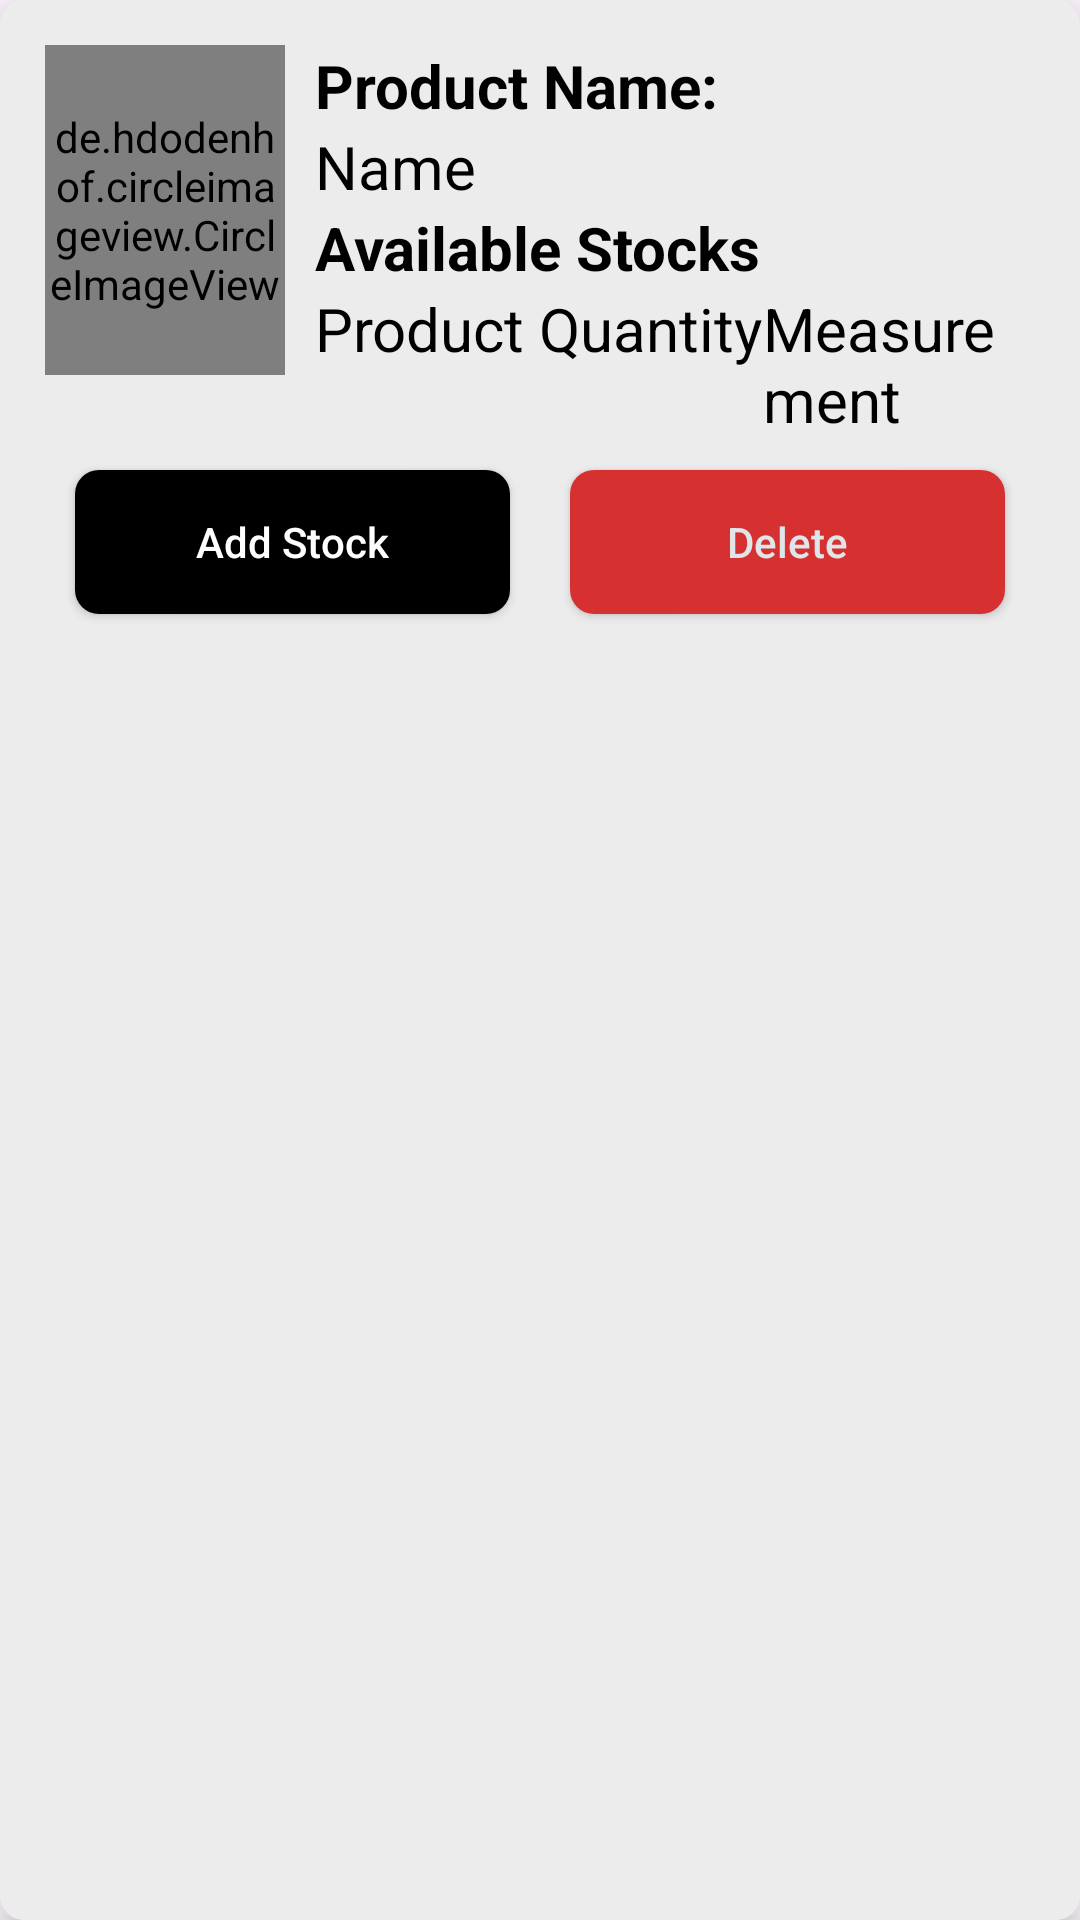

Android layout source for this screen:
<!-- AndroidManifest.xml: application theme Theme.CofTea -->
<!-- res/layout/main_item.xml -->
<?xml version="1.0" encoding="utf-8"?>
<LinearLayout xmlns:android="http://schemas.android.com/apk/res/android"
    android:layout_width="match_parent"
    android:layout_height="wrap_content"
    xmlns:app="http://schemas.android.com/apk/res-auto"
    android:orientation="vertical"
    android:background="@drawable/product_item_background"
    android:padding="15dp"
    android:layout_marginTop="30dp"
    android:elevation="6dp"
    android:clipToPadding="false"
    android:clipChildren="false">

    <LinearLayout
        android:layout_width="match_parent"
        android:layout_height="wrap_content"
        android:orientation="horizontal">

        <de.hdodenhof.circleimageview.CircleImageView
            android:id="@+id/img1"
            android:layout_width="80dp"
            android:layout_height="110dp"
            android:src="@mipmap/ic_launcher"
            app:civ_border_color="#FF000000"
            android:layout_marginRight="10dp"
            app:civ_border_width="2dp" />

        <LinearLayout
            android:layout_width="wrap_content"
            android:layout_height="wrap_content"
            android:orientation="vertical">

            <TextView
                android:id="@+id/idTxt"
                android:layout_width="wrap_content"
                android:layout_height="wrap_content"
                android:text="Product ID: "
                android:textColor="@color/black"
                android:textSize="20sp"
                android:visibility="gone"/>

            <TextView
                android:id="@+id/id"
                android:layout_width="wrap_content"
                android:layout_height="wrap_content"
                android:text="Provided Id"
                android:textColor="@color/black"
                android:textSize="20sp"
                android:visibility="gone"/>

            <TextView
                android:id="@+id/nametxt2"
                android:layout_width="wrap_content"
                android:layout_height="wrap_content"
                android:text="Product Name: "
                android:textColor="@color/black"
                android:textStyle="bold"
                android:textSize="20sp" />

            <TextView
                android:id="@+id/nametxt"
                android:layout_width="wrap_content"
                android:layout_height="wrap_content"
                android:text="Name"
                android:textColor="@color/black"
                android:textSize="20sp" />

            <TextView
                android:id="@+id/gramstxt"
                android:layout_width="match_parent"
                android:layout_height="wrap_content"
                android:text="Available Stocks"
                android:textColor="@color/black"
                android:textSize="20sp"
                android:textStyle="bold" />

            <LinearLayout
                android:layout_width="wrap_content"
                android:layout_height="wrap_content"
                android:orientation="horizontal">

                <TextView
                    android:id="@+id/qty"
                    android:layout_width="wrap_content"
                    android:layout_height="wrap_content"
                    android:text="Product Quantity"
                    android:textColor="@color/black"
                    android:textSize="20sp" />

                <TextView
                    android:id="@+id/measurement"
                    android:layout_width="wrap_content"
                    android:layout_height="wrap_content"
                    android:text="Measurement"
                    android:textColor="@color/black"
                    android:textSize="20sp" />

            </LinearLayout>

        </LinearLayout>
    </LinearLayout>

    <LinearLayout
        android:layout_width="match_parent"
        android:layout_height="wrap_content"
        android:orientation="horizontal">

        <Button
            android:id="@+id/btnEdit"
            android:layout_width="0dp"
            android:layout_height="wrap_content"
            android:layout_weight="1"
            android:background="@drawable/ripple_effect"
            android:backgroundTint="@color/black"
            android:text="Add Stock"
            android:textAllCaps="false"
            android:textColor="@color/white"
            android:layout_margin="10dp"/>

        <Button
            android:id="@+id/btnDelete"
            android:layout_width="0dp"
            android:layout_height="wrap_content"
            android:layout_weight="1"
            android:background="@drawable/ripple_effect"
            app:backgroundTint="@color/danger"
            android:text="Delete"
            android:textAllCaps="false"
            android:textColor="@color/danger_text"
            android:layout_margin="10dp"/>

    </LinearLayout>

</LinearLayout>
<!-- resources referenced by this layout -->
<resources>
  <color name="black">#FF000000</color>
  <color name="danger">#d63031</color>
  <color name="danger_text">#dfe6e9</color>
  <color name="white">#FFFFFFFF</color>
  <!-- drawable product_item_background (drawable) -->
  <shape xmlns:android="http://schemas.android.com/apk/res/android">
      <solid android:color="#ECECEC" /> 
      <corners android:radius="8dp" /> 
  </shape>
  <!-- drawable ripple_effect (drawable) -->
  <?xml version="1.0" encoding="utf-8"?>
  <ripple xmlns:android="http://schemas.android.com/apk/res/android"
      android:color="#D3D3D3">
  
      <item>
          <shape android:shape="rectangle">
              <solid android:color="@color/white"/>
              <corners android:radius="8dp"/>
  
          </shape>
      </item>
  
  
  
  </ripple>
  <style name="Theme.CofTea" parent="Base.Theme.CofTea" />
  <style name="Base.Theme.CofTea" parent="Theme.Material3.DayNight.NoActionBar">
          
          <item name="colorPrimary">@color/black</item>
  
      </style>
</resources>
